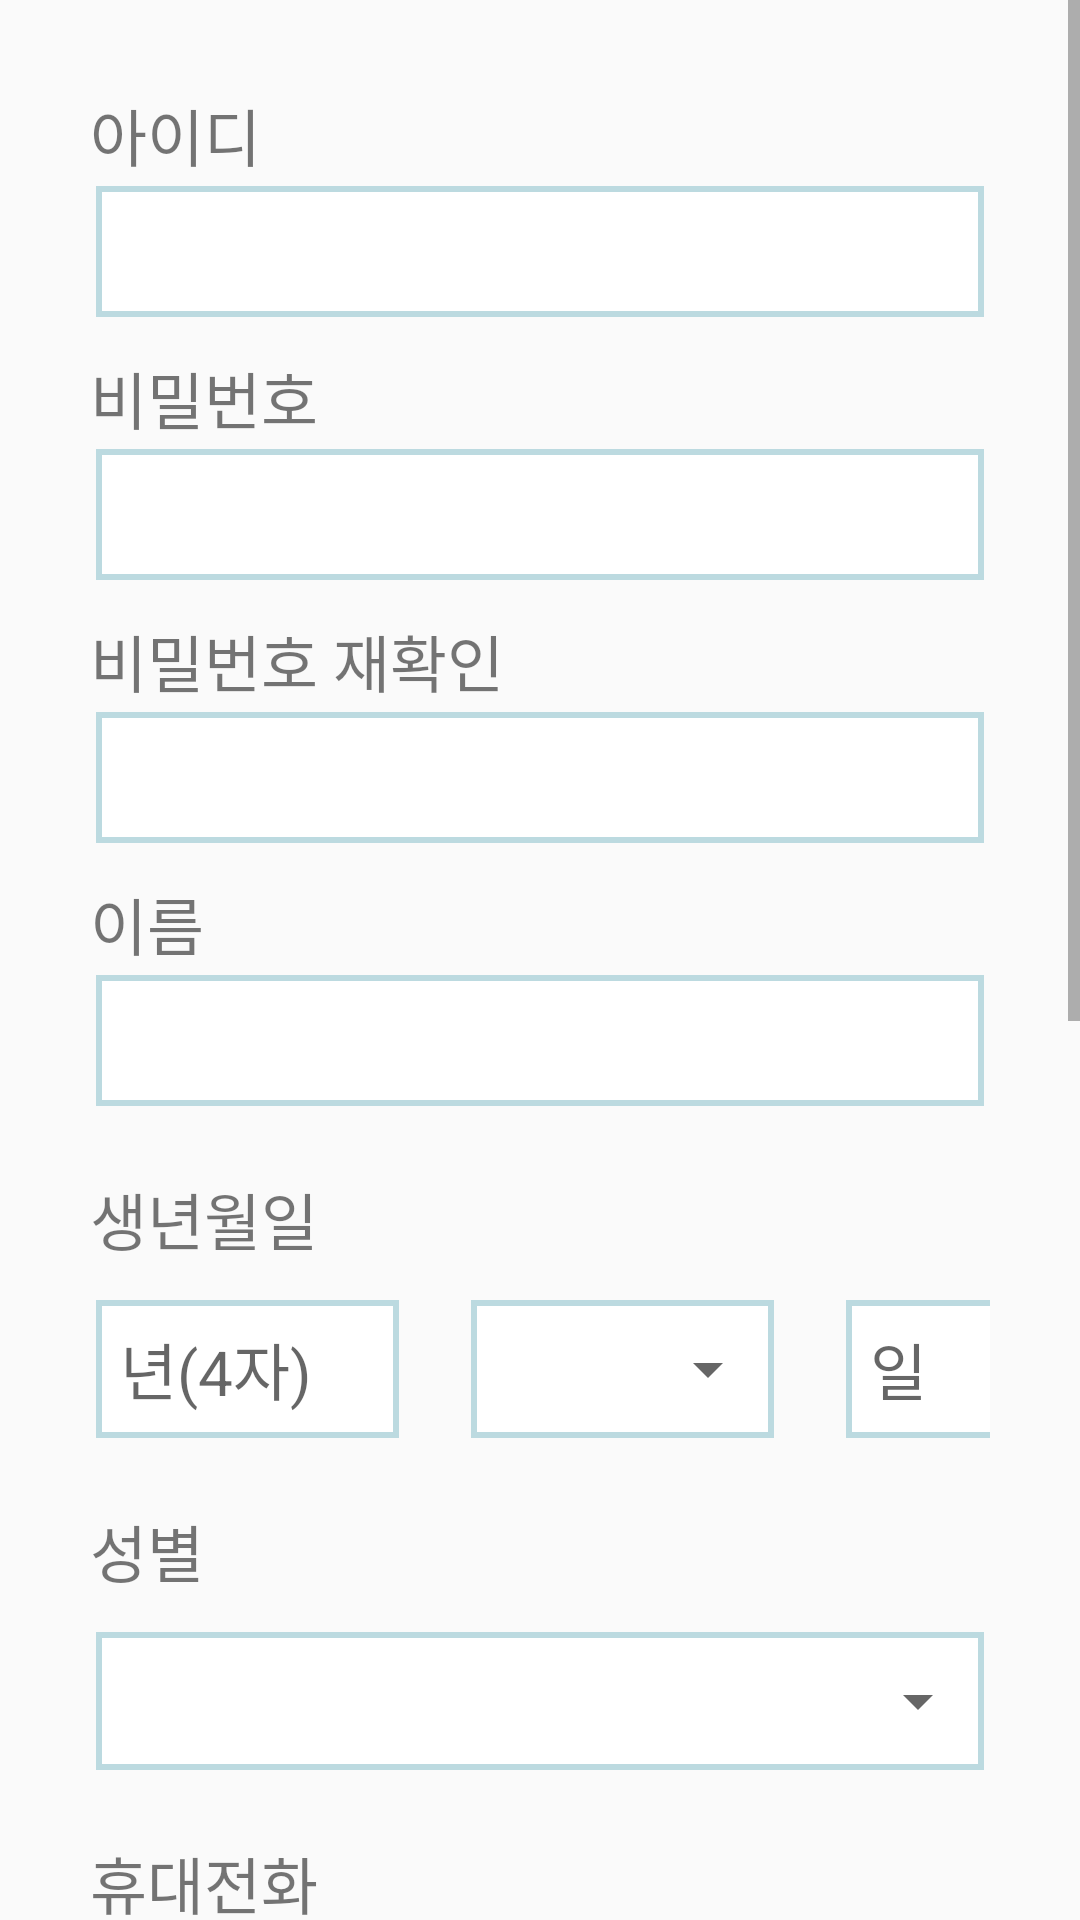

Reconstruct the res/layout file that produces this screen, plus the resources it refers to.
<!-- AndroidManifest.xml: application theme Theme.GDTeamProject11 -->
<!-- res/layout/join.xml -->
<?xml version="1.0" encoding="utf-8"?>
<LinearLayout xmlns:android="http://schemas.android.com/apk/res/android"
    android:orientation="vertical"
    android:layout_width="match_parent"
    android:layout_height="match_parent">

    <ScrollView
        android:layout_width="match_parent"
        android:layout_height="match_parent">

        <LinearLayout
            android:layout_width="match_parent"
            android:layout_height="wrap_content"
            android:layout_margin="30dp"
            android:orientation="vertical">

            <TextView
                android:layout_width="wrap_content"
                android:layout_height="wrap_content"
                android:text="아이디"
                android:textSize="10pt" />

            <EditText
                android:layout_width="match_parent"
                android:layout_height="wrap_content"
                android:background="@drawable/join_border"
                android:padding="10dp"
                android:textSize="10pt" />

            <TextView
                android:layout_width="wrap_content"
                android:layout_height="wrap_content"
                android:layout_marginTop="10dp"
                android:text="비밀번호"
                android:textSize="10pt" />

            <EditText
                android:layout_width="match_parent"
                android:layout_height="wrap_content"
                android:background="@drawable/join_border"
                android:padding="10dp"
                android:textSize="10pt" />

            <TextView
                android:layout_width="wrap_content"
                android:layout_height="wrap_content"
                android:layout_marginTop="10dp"
                android:text="비밀번호 재확인"
                android:textSize="10pt" />

            <EditText
                android:layout_width="match_parent"
                android:layout_height="wrap_content"
                android:background="@drawable/join_border"
                android:padding="10dp"
                android:textSize="10pt" />

            <TextView
                android:layout_width="wrap_content"
                android:layout_height="wrap_content"
                android:layout_marginTop="10dp"
                android:text="이름"
                android:textSize="10pt" />

            <EditText
                android:layout_width="match_parent"
                android:layout_height="wrap_content"
                android:background="@drawable/join_border"
                android:padding="10dp"
                android:textSize="10pt" />

            <TextView
                android:layout_width="match_parent"
                android:layout_height="wrap_content"
                android:layout_marginTop="10pt"
                android:text="생년월일"
                android:textSize="10pt" />

            <LinearLayout
                android:layout_width="match_parent"
                android:layout_height="wrap_content"
                android:layout_marginTop="10dp"
                android:orientation="horizontal">

                <EditText
                    android:layout_width="105dp"
                    android:layout_height="50dp"
                    android:layout_marginRight="20dp"
                    android:background="@drawable/join_border"
                    android:hint="년(4자)"
                    android:padding="10dp"
                    android:textSize="10pt" />

                <LinearLayout
                    android:layout_width="wrap_content"
                    android:layout_height="wrap_content"
                    android:orientation="horizontal"
                    android:background="@drawable/join_border">
                <Spinner
                    android:id="@+id/joinMonth_spinner"
                    android:layout_width="105dp"
                    android:layout_height="50dp"
                    android:spinnerMode="dropdown" /></LinearLayout>

                <EditText
                    android:layout_width="100dp"
                    android:layout_height="50dp"
                    android:layout_marginLeft="20dp"
                    android:background="@drawable/join_border"
                    android:hint="일"
                    android:padding="10dp"
                    android:textSize="10pt" />
            </LinearLayout>

            <TextView
                android:layout_width="match_parent"
                android:layout_height="wrap_content"
                android:layout_marginTop="10pt"
                android:text="성별"
                android:textSize="10pt"
                android:layout_marginBottom="10dp"/>

            <LinearLayout
                android:layout_width="match_parent"
                android:layout_height="wrap_content"
                android:orientation="horizontal"
                android:background="@drawable/join_border">
                <Spinner
                    android:id="@+id/joinGender_spinner"
                    android:layout_width="match_parent"
                    android:layout_height="50dp"
                    android:spinnerMode="dropdown" />
            </LinearLayout>

            <TextView
                android:layout_width="match_parent"
                android:layout_height="wrap_content"
                android:layout_marginTop="10pt"
                android:text="휴대전화"
                android:textSize="10pt"
                android:layout_marginBottom="10dp"/>

            <LinearLayout
                android:layout_width="match_parent"
                android:layout_height="wrap_content"
                android:orientation="horizontal"
                android:background="@drawable/join_border">
                <Spinner
                    android:id="@+id/phone_spinner"
                    android:layout_width="match_parent"
                    android:layout_height="50dp"
                    android:spinnerMode="dropdown" />
            </LinearLayout>

            <LinearLayout
                android:layout_width="match_parent"
                android:layout_height="wrap_content"
                android:layout_marginTop="10pt"
                android:layout_marginBottom="10dp"
                android:orientation="horizontal">
                <EditText
                    android:layout_width="200dp"
                    android:layout_height="50dp"
                    android:hint="전화번호 입력"
                    android:background="@drawable/join_border"
                    android:textSize="10pt" />
                <Button
                    android:layout_width="137dp"
                    android:layout_height="55dp"
                    android:layout_marginLeft="5pt"
                    android:text="인증번호 받기"
                    android:background="@drawable/join_border"
                    android:textSize="7pt" />
            </LinearLayout>

        <EditText
            android:layout_width="match_parent"
            android:layout_height="50dp"
            android:background="@drawable/join_border"
            android:textSize="10pt"
            android:hint="인증번호 입력하세요"/>
            <Button
                android:layout_width="match_parent"
                android:layout_height="55dp"
                android:layout_marginTop="10dp"
                android:background="@drawable/join_border"
                android:text="가입하기"
                />


            <LinearLayout
                android:layout_width="match_parent"
                android:layout_height="wrap_content"
                android:orientation="horizontal"
                android:layout_marginLeft="25dp">
                <ImageView
                    android:layout_width="200dp"
                    android:layout_height="200dp"
                    android:src="@drawable/print1" />

                <ImageView
                    android:layout_width="100dp"
                    android:layout_height="100dp"
                    android:src="@drawable/print2"
                    android:layout_marginTop="30dp"/>
            </LinearLayout>

            <TextView
                android:layout_width="match_parent"
                android:layout_height="50dp"
                android:layout_marginTop="50dp"/>
        </LinearLayout>

    </ScrollView>




</LinearLayout>
<!-- resources referenced by this layout -->
<resources>
  <!-- drawable join_border (drawable) -->
  <?xml version="1.0" encoding="utf-8"?>
  <layer-list xmlns:android="http://schemas.android.com/apk/res/android">
      <item
          android:start="2dp"
          android:end="2dp"
          android:top="2dp"
          android:bottom="2dp">
          <shape android:shape="rectangle">
              <stroke android:width="2dp"
                  android:color="#BCDAE0"/> 
              <solid android:color="#ffffff"/>
          </shape>
      </item>
  </layer-list>
  <!-- drawable print1: png bitmap (drawable, 119976 bytes) -->
  <!-- drawable print2: png bitmap (drawable, 148362 bytes) -->
  <style name="Theme.GDTeamProject11" parent="Theme.AppCompat.Light.NoActionBar">
          
          <item name="colorPrimary">@color/purple_500</item>
          <item name="colorPrimaryVariant">@color/purple_700</item>
          <item name="colorOnPrimary">@color/white</item>
          
          <item name="colorSecondary">@color/teal_200</item>
          <item name="colorSecondaryVariant">@color/teal_700</item>
          <item name="colorOnSecondary">@color/black</item>
          
          <item name="android:statusBarColor" tools:targetApi="l">?attr/colorPrimaryVariant</item>
          
      </style>
  <!-- not gathered from this repository: default colours our renderer supplied (Android Studio template values) -->
  <color name="purple_500">#FF6200EE</color>
  <color name="purple_700">#FF3700B3</color>
  <color name="teal_200">#FF03DAC5</color>
  <color name="teal_700">#FF018786</color>
  <color name="black">#FF000000</color>
  <color name="white">#FFFFFFFF</color>
</resources>
